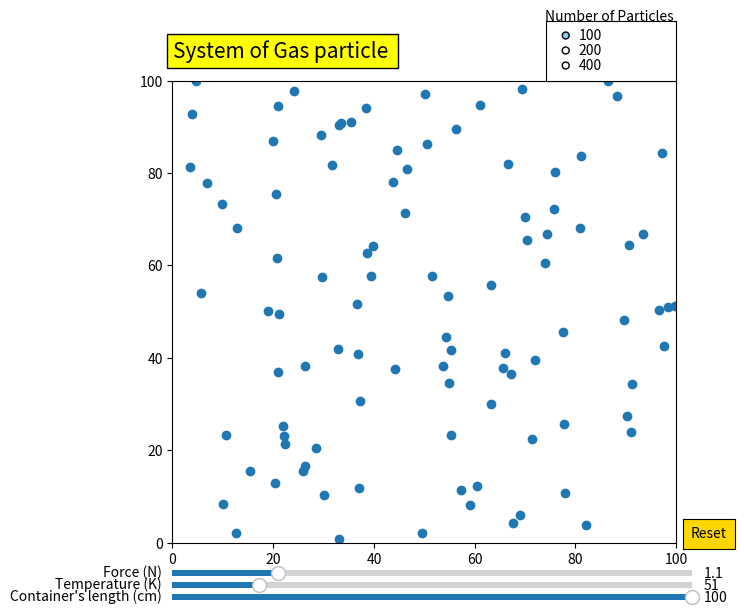

Source code (Python):
import matplotlib.pyplot as plt
from scipy.constants import gas_constant
import matplotlib.animation as animation               #importing the modules
import random
from matplotlib.widgets import Slider,RadioButtons,Button

# initializing the constant
NUM_OF_PARTICLES_OPTIONS=[100,200,400]
NUM_OF_PARTICLES=NUM_OF_PARTICLES_OPTIONS[0]
SIZE_OF_CONTAINER=100                  #IN CentiMetre
INITIAL_TEMPERATURE=1
INITAIL_FORCE= 1
Pressure = ((NUM_OF_PARTICLES*gas_constant*INITIAL_TEMPERATURE)/(SIZE_OF_CONTAINER**3))
# random values for all particles
"""here range is NUM_OF_PARTICLES so each particle can be assign a value
 if it is not exactly NUM_OF_PARTICLES then, the problem is not all particle get their value update
  and some particle by default will have zero velocity"""

"""here larger the container higher velocity of particle is required for uniform animatiom when SIZE_OF_CONTAINER is changed"""

positions =[(random.uniform(0,SIZE_OF_CONTAINER),random.uniform(0,SIZE_OF_CONTAINER)) for p in range(NUM_OF_PARTICLES)]
velocities = [(random.uniform(-SIZE_OF_CONTAINER//10,SIZE_OF_CONTAINER//10),random.uniform(-SIZE_OF_CONTAINER//10,SIZE_OF_CONTAINER//10)) for p in range(NUM_OF_PARTICLES)]

#creating plot for fig
fig,ax =plt.subplots(figsize=(6.5,6),dpi = 100)

#adding title
plt.text(0.1,105, 'System of Gas particle ', fontsize=15,bbox = dict(facecolor = 'yellow', alpha = 1))
plt.text(74,113,'Number of Particles',fontsize=10)

"""we want to change the size of container by slider"""
ax.set_xlim(0,SIZE_OF_CONTAINER)              #setting size of container
ax.set_ylim(0,SIZE_OF_CONTAINER)

# plotting a scatter plot for particles
"""here using zip to compress the list into element so the value of list(ie pair of two x and y) 
can be passed into the scatter function; save it is particles variables to update"""
particles = ax.scatter(*zip(*positions))

# creating slider for SIZE OF CONTAINER
container_ax = plt.axes([0.1245,0.01,0.8,0.02])
container_slider = Slider(container_ax,"Container's length (cm)",10,100,valinit=SIZE_OF_CONTAINER,valstep=10)

# creating slider for pressure
force_slider_ax = plt.axes([0.1245,0.05,0.8,0.02])
force_slider= Slider(force_slider_ax,'Force (N)',0.1,5,valinit=1,valstep=0.5)

# creating slider for temperature
temperature_slider_ax = plt.axes([0.1245,0.03,0.8,0.02])
temperature_slider= Slider(temperature_slider_ax,"Temperature (K)",1,300,valinit=51,valstep=50)

# radio button slider
NUM_OF_PARTICLES_Radio_ax = plt.axes([0.7,0.88,0.2,0.1])
NUM_OF_PARTICLES_Radio= RadioButtons(NUM_OF_PARTICLES_Radio_ax, ('100', '200', '400'), active=0,activecolor='skyblue')

# update function for func animation
"""here we want to update the value of each particle to it respective velocity at the same index position on the list"""
def update(frame):

    # getting current temp and pressure from the slider
    INITAIL_FORCE= force_slider.val
    INITIAL_TEMPERATURE= temperature_slider.val
    container = int(container_slider.val)

    # Get the selected number of particles from the radio button
    num_particles = int(NUM_OF_PARTICLES_Radio.value_selected)

    # global function declaration and updating no of particles
    global NUM_OF_PARTICLES, positions, velocities, SIZE_OF_CONTAINER
    if num_particles!=NUM_OF_PARTICLES:
        NUM_OF_PARTICLES=num_particles
        positions = [(random.uniform(0, SIZE_OF_CONTAINER), random.uniform(0, SIZE_OF_CONTAINER)) for p in range(NUM_OF_PARTICLES)]
        velocities = [(random.uniform(-SIZE_OF_CONTAINER // 10, SIZE_OF_CONTAINER // 10),random.uniform(-SIZE_OF_CONTAINER // 10, SIZE_OF_CONTAINER // 10)) for p in range(NUM_OF_PARTICLES)]
    elif container!= SIZE_OF_CONTAINER:
        SIZE_OF_CONTAINER = container
        positions = [(random.uniform(0, SIZE_OF_CONTAINER), random.uniform(0, SIZE_OF_CONTAINER)) for p in range(NUM_OF_PARTICLES)]
        velocities = [(random.uniform(-SIZE_OF_CONTAINER // 10, SIZE_OF_CONTAINER // 10),random.uniform(-SIZE_OF_CONTAINER // 10, SIZE_OF_CONTAINER // 10)) for p in range(NUM_OF_PARTICLES)]
        
    # updating position on pressure and temperature
    for i in range(NUM_OF_PARTICLES):
        x,y =positions[i]
        Vx,Vy =velocities[i]
        x +=Vx*((INITAIL_FORCE)/18)*((INITIAL_TEMPERATURE/100))*(1/(SIZE_OF_CONTAINER/150))
        y +=Vy*((INITAIL_FORCE)/18)*((INITIAL_TEMPERATURE/100))*(1/(SIZE_OF_CONTAINER/150))

        # check for collisions with container walls
        if x<0 or x>SIZE_OF_CONTAINER:
            """if particle collide with container walls then the direction of velocity is reversed in x"""
            Vx = Vx*(-1)
        if y<0 or y>SIZE_OF_CONTAINER:
            """if particle collide with container walls then the direction of velocity is reversed in y"""
            Vy = Vy*(-1)

        """updating the value of particle after change in velocity or prssure or temperature"""
        positions[i] = x,y
        velocities[i] = Vx,Vy

    # updating the scatter plot
    particles.set_offsets(positions)

    return particles,

"""updating value of prssure and temperature when slider value is changed"""
force_slider.on_changed(update)
temperature_slider.on_changed(update)
NUM_OF_PARTICLES_Radio.on_clicked(update)
container_slider.on_changed(update)

# creating animation by func animation
"""fig is the figure containing scatter plot and update is the function returning the updated value of positions"""
ANIMATION =animation.FuncAnimation(fig,update,frames=100,interval=50,blit=True)

# reset button
reset = plt.axes([0.91, 0.1, 0.08, 0.05])
button = Button(reset, 'Reset', color='gold',
                hovercolor='red')

#function to reset
def resetslider(event):
    force_slider.reset()
    container_slider.reset()
    temperature_slider.reset()

'''calling reset slider'''
button.on_clicked(resetslider)


#Display the animation
plt.show()

